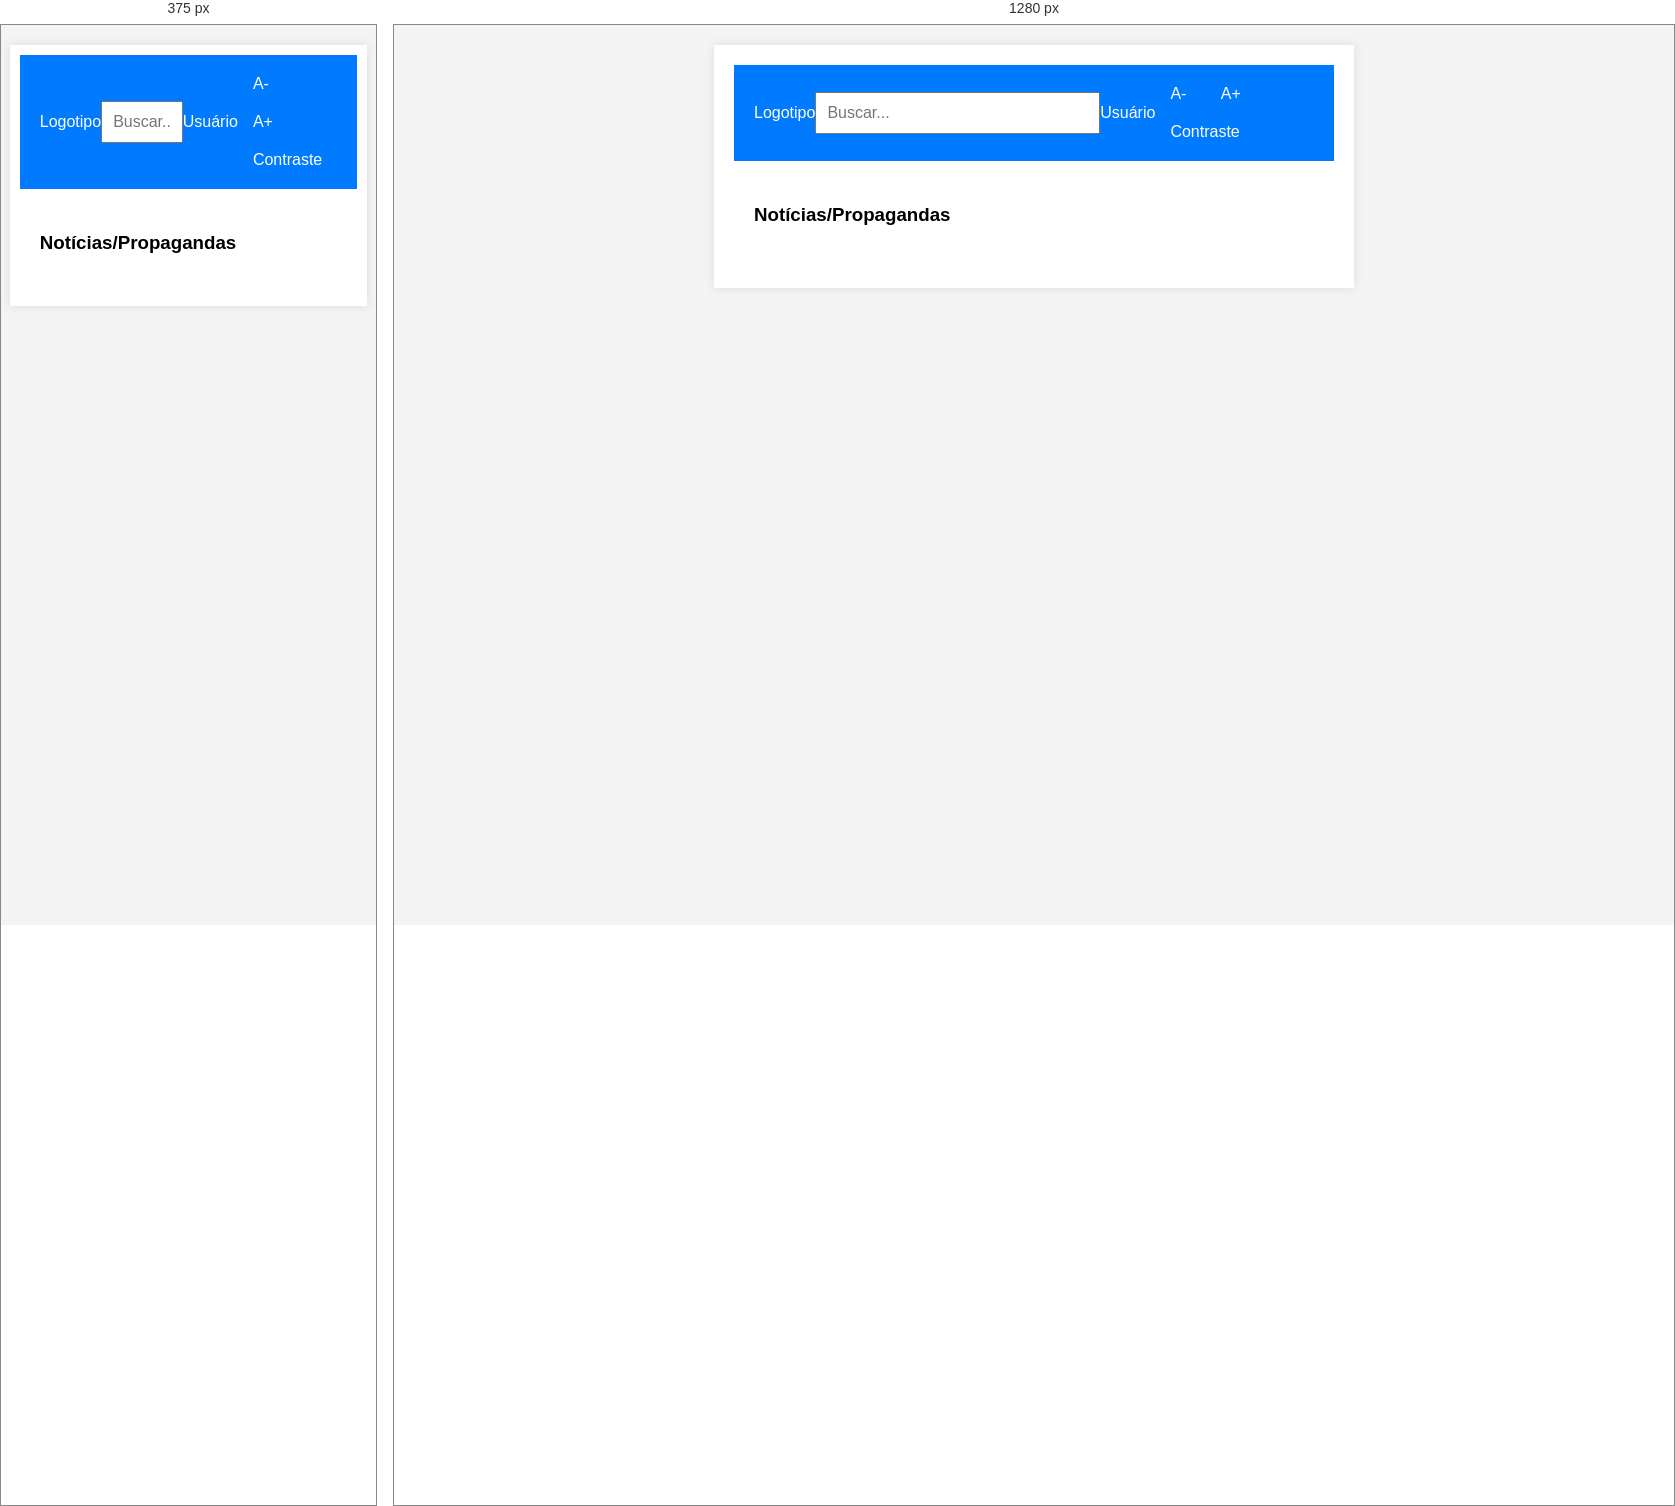
Rendered at 375 px and 1280 px, left to right.

<!-- file: main.html -->
<!DOCTYPE html>
<html lang="pt-br">

<head>
    <meta charset="UTF-8">
    <meta name="viewport" content="width=device-width, initial-scale=1.0">
    <title>Tela Principal</title>
    <link rel="stylesheet" href="styles.css">
    <script>
        function toggleUserMenu() {
            const userMenu = document.getElementById('user-menu');
            userMenu.style.display = userMenu.style.display === 'block' ? 'none' : 'block';
        }

        window.onclick = function (event) {
            if (!event.target.matches('.user-icon')) {
                const userMenu = document.getElementById('user-menu');
                if (userMenu.style.display === 'block') {
                    userMenu.style.display = 'none';
                }
            }
        }

        function setFontSize(size) {
            document.body.style.fontSize = size + 'px';
        }

        function setContrast() {
            document.body.classList.toggle('high-contrast');
        }
    </script>
</head>

<body>
    <div class="container main-container">
        <header>
            <div class="logo">Logotipo</div>
            <input type="text" placeholder="Buscar..." aria-label="Buscar">
            <div class="user-icon" onclick="toggleUserMenu()" aria-label="Opções do Usuário">Usuário</div>
            <div class="settings-icon" aria-label="Configurações de Acessibilidade">
                <button onclick="setFontSize(14)">A-</button>
                <button onclick="setFontSize(18)">A+</button>
                <button onclick="setContrast()">Contraste</button>
            </div>
        </header>
        <div class="news-section">
            <h3>Notícias/Propagandas</h3>
            <!-- Conteúdo dinâmico de notícias/propagandas -->
        </div>
    </div>

    <div id="user-menu" class="user-menu">
        <a href="#">Atualizar Senha</a>
        <a href="index.html">Sair</a>
    </div>
</body>

</html>

/* @media block from styles.css */
@media (max-width: 768px) {
    .container {
        width: 90%;
        padding: 10px;
    }
}